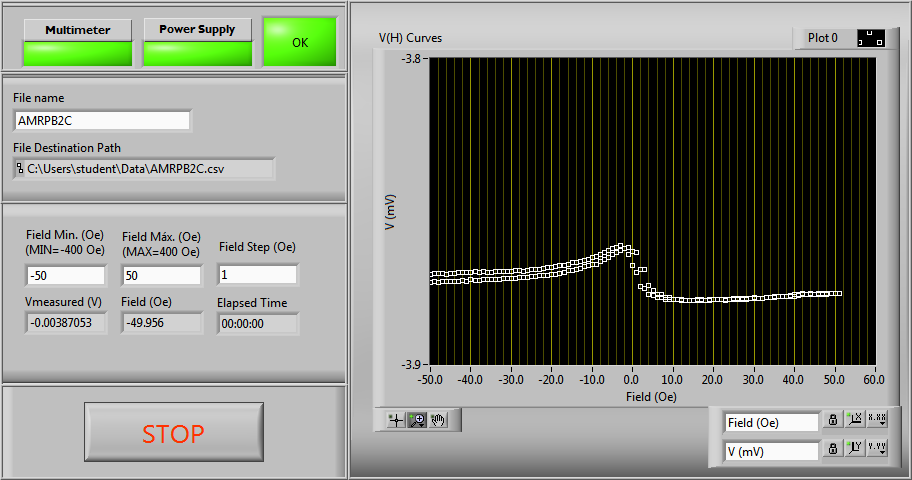

The file beside this chart, header and first rows:
#Magnetic Field (Oe), Voltage (V)
-50.00, -0.003873
-49.00, -0.003873
-48.00, -0.003873
-47.00, -0.003873
-46.00, -0.003873
-45.00, -0.003873
-44.00, -0.003873
-43.00, -0.003873
-42.00, -0.003873
-41.00, -0.003873
-40.00, -0.003872
-39.00, -0.003873
-38.00, -0.003872
-37.00, -0.003872
-36.00, -0.003872
-35.00, -0.003872
-34.00, -0.003872
-33.00, -0.003872
-32.00, -0.003872
-31.00, -0.003872
-30.00, -0.003872
-29.00, -0.003872
-28.00, -0.003872
-27.00, -0.003872
-26.00, -0.003871
-25.00, -0.003871
-24.00, -0.003871
-23.00, -0.003871
-22.00, -0.003871
-21.00, -0.003871
-20.00, -0.003871
-19.00, -0.003870
-18.00, -0.003870
-17.00, -0.003870
-16.00, -0.003869
-15.00, -0.003869
-14.00, -0.003869
-13.00, -0.003869
-12.00, -0.003868
-11.00, -0.003868
-10.00, -0.003867
-9.00, -0.003867
-8.00, -0.003866
-7.00, -0.003866
-6.00, -0.003865
-5.00, -0.003864
-4.00, -0.003863
-3.00, -0.003863
-2.00, -0.003862
-1.00, -0.003862
-6.22E-15, -0.003863
1.00, -0.003863
2.00, -0.003869
3.00, -0.003869
4.00, -0.003874
5.00, -0.003876
6.00, -0.003877
7.00, -0.003877
8.00, -0.003878
9.00, -0.003878
... 144 more rows
